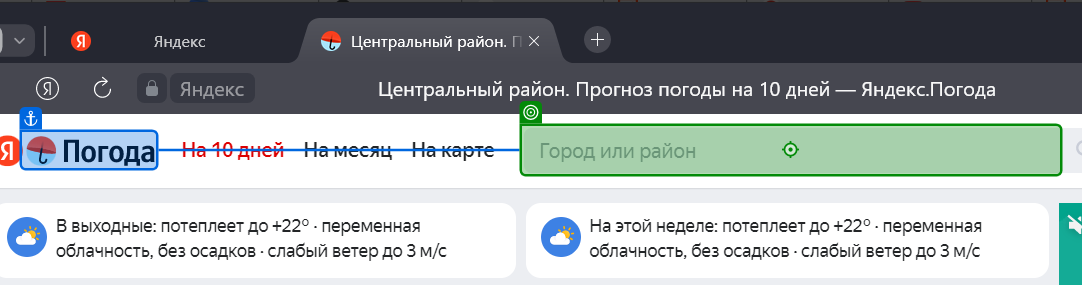
Task: Пустой процесс
Workflow: Main

Step 1: type [currentCity] into the поле 'Город или район' in window 'Центральный район. Прогноз погоды на 10 дней - Яндекс.Погода - Я*' (browser.exe)
